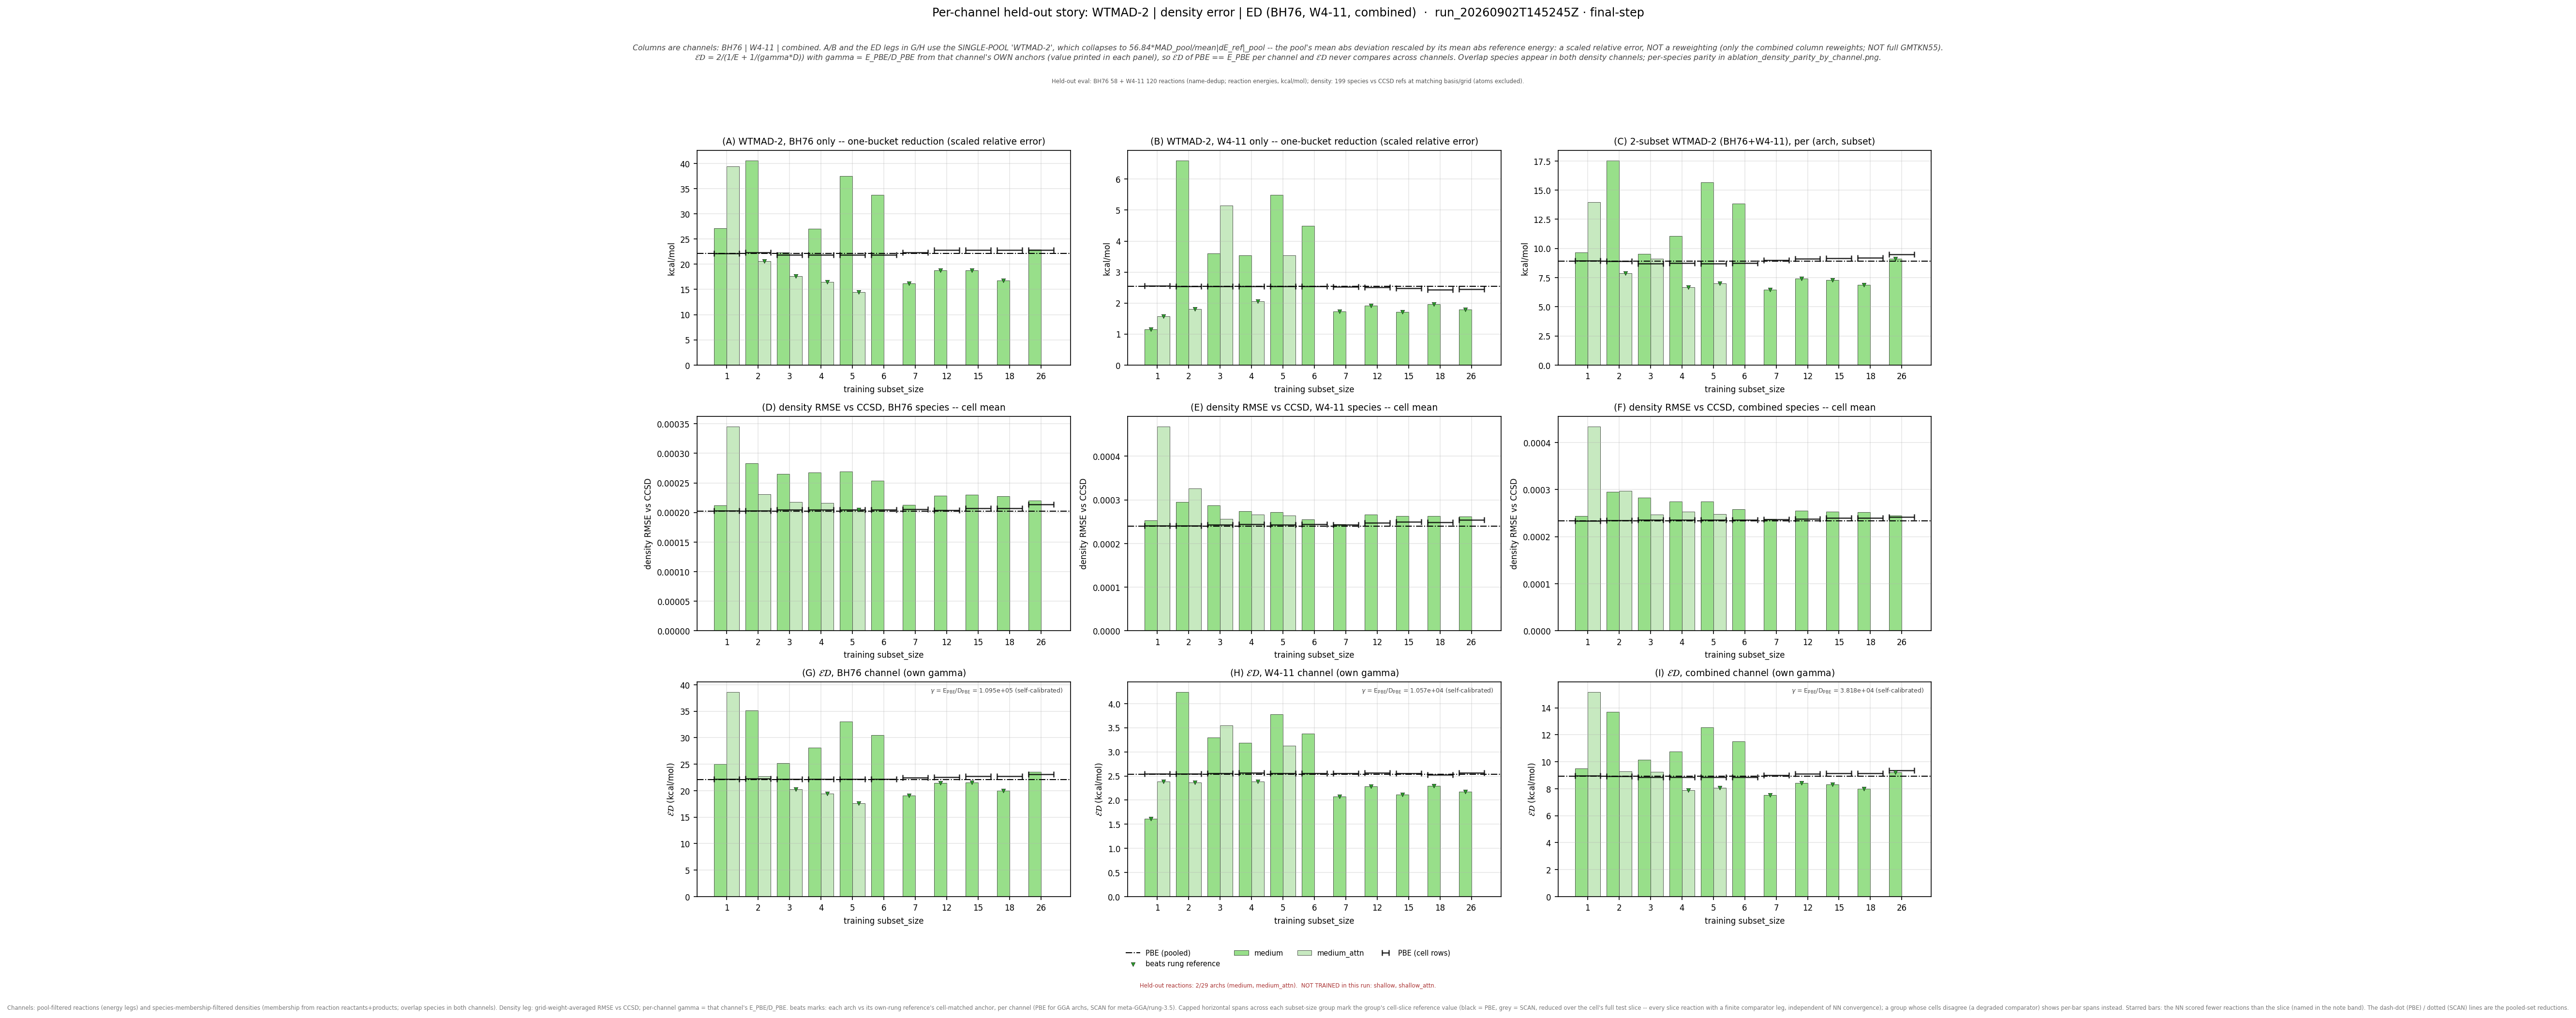

Values plotted in this chart, from the file beside it:
leg, arch, subset_size, n_reactions, n_density_species, E_kcalmol, D_rmse, gamma, gammaD_kcalmol, ED_kcalmol, E_pbe_kcalmol, D_pbe_rmse, ED_pbe_kcalmol, beats_pbe, E_scan_kcalmol, D_scan_rmse, ED_scan_kcalmol, beats_scan, ED_pbe_cell_kcalmol, ED_scan_cell_kcalmol, n_reactions_slice
bh76_wtmad2, medium, 1, 58, 73, 27.15, 0.0002117, 109475, 23.17, 25.01, 22.11, 0.000202, 22.11, False, , , , , 22.17, , 58
bh76_wtmad2, medium, 2, 57, 72, 40.54, 0.0002836, 109475, 31.05, 35.17, 22.11, 0.000202, 22.11, False, , , , , 22.26, , 57
bh76_wtmad2, medium, 3, 56, 70, 22.29, 0.0002652, 109475, 29.03, 25.21, 22.11, 0.000202, 22.11, False, , , , , 22.17, , 56
bh76_wtmad2, medium, 4, 56, 70, 27.04, 0.0002673, 109475, 29.27, 28.11, 22.11, 0.000202, 22.11, False, , , , , 22.17, , 56
bh76_wtmad2, medium, 5, 56, 70, 37.52, 0.0002693, 109475, 29.48, 33.02, 22.11, 0.000202, 22.11, False, , , , , 22.17, , 56
bh76_wtmad2, medium, 6, 56, 70, 33.74, 0.0002536, 109475, 27.76, 30.46, 22.11, 0.000202, 22.11, False, , , , , 22.17, , 56
bh76_wtmad2, medium, 7, 57, 69, 16.22, 0.0002128, 109475, 23.29, 19.12, 22.11, 0.000202, 22.11, True, , , , , 22.43, , 57
bh76_wtmad2, medium, 12, 55, 67, 18.82, 0.0002287, 109475, 25.04, 21.49, 22.11, 0.000202, 22.11, True, , , , , 22.58, , 55
bh76_wtmad2, medium, 15, 55, 64, 18.76, 0.00023, 109475, 25.17, 21.5, 22.11, 0.000202, 22.11, True, , , , , 22.77, , 55
bh76_wtmad2, medium, 18, 55, 64, 16.75, 0.0002273, 109475, 24.88, 20.02, 22.11, 0.000202, 22.11, True, , , , , 22.77, , 55
bh76_wtmad2, medium, 26, 55, 55, 22.93, 0.0002207, 109475, 24.16, 23.53, 22.11, 0.000202, 22.11, False, , , , , 23.09, , 55
bh76_wtmad2, medium_attn, 1, 58, 73, 39.42, 0.0003457, 109475, 37.84, 38.62, 22.11, 0.000202, 22.11, False, , , , , 22.17, , 58
bh76_wtmad2, medium_attn, 2, 57, 72, 20.64, 0.0002308, 109475, 25.27, 22.72, 22.11, 0.000202, 22.11, False, , , , , 22.26, , 57
bh76_wtmad2, medium_attn, 3, 56, 70, 17.59, 0.0002176, 109475, 23.82, 20.23, 22.11, 0.000202, 22.11, True, , , , , 22.17, , 56
bh76_wtmad2, medium_attn, 4, 56, 70, 16.47, 0.000216, 109475, 23.65, 19.42, 22.11, 0.000202, 22.11, True, , , , , 22.17, , 56
bh76_wtmad2, medium_attn, 5, 56, 70, 14.47, 0.000205, 109475, 22.44, 17.6, 22.11, 0.000202, 22.11, True, , , , , 22.17, , 56
w411_wtmad2, medium, 1, 119, 127, 1.157, 0.0002527, 10571, 2.671, 1.615, 2.536, 0.0002399, 2.536, True, , , , , 2.548, , 119
w411_wtmad2, medium, 2, 120, 127, 6.597, 0.0002953, 10571, 3.122, 4.238, 2.536, 0.0002399, 2.536, False, , , , , 2.544, , 120
w411_wtmad2, medium, 3, 120, 126, 3.608, 0.0002878, 10571, 3.043, 3.302, 2.536, 0.0002399, 2.536, False, , , , , 2.55, , 120
w411_wtmad2, medium, 4, 119, 125, 3.538, 0.0002743, 10571, 2.9, 3.187, 2.536, 0.0002399, 2.536, False, , , , , 2.561, , 119
w411_wtmad2, medium, 5, 120, 126, 5.494, 0.0002724, 10571, 2.879, 3.779, 2.536, 0.0002399, 2.536, False, , , , , 2.55, , 120
w411_wtmad2, medium, 6, 119, 125, 4.489, 0.0002556, 10571, 2.702, 3.374, 2.536, 0.0002399, 2.536, False, , , , , 2.559, , 119
w411_wtmad2, medium, 7, 118, 124, 1.729, 0.0002446, 10571, 2.586, 2.073, 2.536, 0.0002399, 2.536, True, , , , , 2.551, , 118
w411_wtmad2, medium, 12, 114, 118, 1.918, 0.0002666, 10571, 2.819, 2.283, 2.536, 0.0002399, 2.536, True, , , , , 2.562, , 114
w411_wtmad2, medium, 15, 113, 116, 1.708, 0.0002631, 10571, 2.782, 2.116, 2.536, 0.0002399, 2.536, True, , , , , 2.558, , 113
w411_wtmad2, medium, 18, 111, 115, 1.962, 0.0002627, 10571, 2.777, 2.299, 2.536, 0.0002399, 2.536, True, , , , , 2.524, , 111
w411_wtmad2, medium, 26, 104, 106, 1.798, 0.0002616, 10571, 2.765, 2.179, 2.536, 0.0002399, 2.536, True, , , , , 2.563, , 104
w411_wtmad2, medium_attn, 1, 119, 127, 1.57, 0.0004686, 10571, 4.953, 2.385, 2.536, 0.0002399, 2.536, True, , , , , 2.548, , 119
w411_wtmad2, medium_attn, 2, 120, 127, 1.801, 0.0003262, 10571, 3.448, 2.366, 2.536, 0.0002399, 2.536, True, , , , , 2.544, , 120
w411_wtmad2, medium_attn, 3, 120, 126, 5.146, 0.0002563, 10571, 2.709, 3.55, 2.536, 0.0002399, 2.536, False, , , , , 2.55, , 120
w411_wtmad2, medium_attn, 4, 119, 125, 2.06, 0.0002666, 10571, 2.818, 2.38, 2.536, 0.0002399, 2.536, True, , , , , 2.561, , 119
w411_wtmad2, medium_attn, 5, 120, 126, 3.538, 0.0002645, 10571, 2.796, 3.124, 2.536, 0.0002399, 2.536, False, , , , , 2.55, , 120
combined_wtmad2, medium, 1, 177, 197, 9.674, 0.0002443, 38179, 9.329, 9.498, 8.915, 0.0002335, 8.915, False, , , , , 8.948, , 177
combined_wtmad2, medium, 2, 177, 196, 17.53, 0.0002949, 38179, 11.26, 13.71, 8.915, 0.0002335, 8.915, False, , , , , 8.926, , 177
combined_wtmad2, medium, 3, 176, 194, 9.551, 0.0002831, 38179, 10.81, 10.14, 8.915, 0.0002335, 8.915, False, , , , , 8.84, , 176
combined_wtmad2, medium, 4, 175, 193, 11.06, 0.000275, 38179, 10.5, 10.77, 8.915, 0.0002335, 8.915, False, , , , , 8.875, , 175
combined_wtmad2, medium, 5, 176, 194, 15.68, 0.0002744, 38179, 10.47, 12.56, 8.915, 0.0002335, 8.915, False, , , , , 8.84, , 176
combined_wtmad2, medium, 6, 175, 193, 13.85, 0.0002581, 38179, 9.855, 11.52, 8.915, 0.0002335, 8.915, False, , , , , 8.874, , 175
combined_wtmad2, medium, 7, 175, 191, 6.448, 0.0002376, 38179, 9.07, 7.537, 8.915, 0.0002335, 8.915, True, , , , , 9.002, , 175
combined_wtmad2, medium, 12, 169, 185, 7.42, 0.0002555, 38179, 9.755, 8.429, 8.915, 0.0002335, 8.915, True, , , , , 9.099, , 169
combined_wtmad2, medium, 15, 168, 181, 7.291, 0.0002532, 38179, 9.668, 8.313, 8.915, 0.0002335, 8.915, True, , , , , 9.149, , 168
combined_wtmad2, medium, 18, 166, 180, 6.862, 0.0002522, 38179, 9.629, 8.014, 8.915, 0.0002335, 8.915, True, , , , , 9.162, , 166
combined_wtmad2, medium, 26, 159, 170, 9.107, 0.0002451, 38179, 9.358, 9.231, 8.915, 0.0002335, 8.915, True, , , , , 9.358, , 159
combined_wtmad2, medium_attn, 1, 177, 197, 13.97, 0.0004345, 38179, 16.59, 15.17, 8.915, 0.0002335, 8.915, False, , , , , 8.948, , 177
combined_wtmad2, medium_attn, 2, 177, 196, 7.868, 0.0002975, 38179, 11.36, 9.296, 8.915, 0.0002335, 8.915, False, , , , , 8.926, , 177
combined_wtmad2, medium_attn, 3, 176, 194, 9.104, 0.0002468, 38179, 9.424, 9.261, 8.915, 0.0002335, 8.915, False, , , , , 8.84, , 176
combined_wtmad2, medium_attn, 4, 175, 193, 6.67, 0.0002529, 38179, 9.654, 7.89, 8.915, 0.0002335, 8.915, True, , , , , 8.875, , 175
combined_wtmad2, medium_attn, 5, 176, 194, 7.017, 0.0002476, 38179, 9.452, 8.054, 8.915, 0.0002335, 8.915, True, , , , , 8.84, , 176
